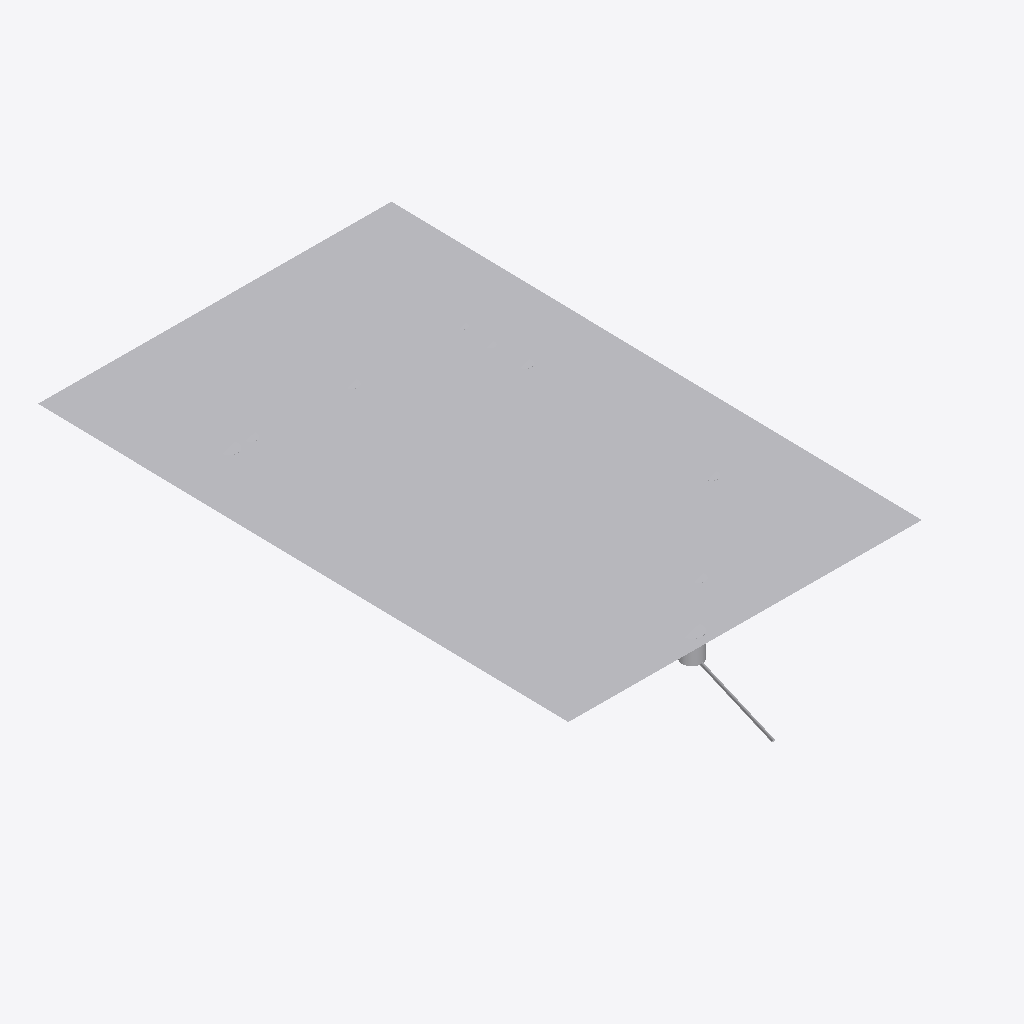
Isometric view of an IFC building model (IFC-SPF (STEP), schema IFC4X3, length unit millimetre), seen from the south-west, elements coloured by IFC class (only those large enough to see are counted): 11 other elements (light grey).
Extent 20.0 m × 33.6 m × 3.8 m (x, y, z). Storeys (1): EG at 0.00 m. Elements (30): 19 IfcPipeSegment, 9 IfcDistributionChamberElement, 1 IfcGeographicElement, 1 IfcInterceptor.

HEADER;
FILE_DESCRIPTION(('ViewDefinition [NotAssigned]'),'2;1');
FILE_NAME('b17_bodenplatte.ifc','2026-09-27T12:00:00',('Prototyp B17'),('Doktorarbeit Holzbau (Beispiel)'),'IfcOpenShell 0.8.5-1c5b825','IfcOpenShell 0.8.5-1c5b825','keine');
FILE_SCHEMA(('IFC4X3'));
ENDSEC;
DATA;
#1=IFCPROJECT('2yRQu8F3LR1RoiOcwxWPdS',$,'B17 Grundstücksentwässerung (Beispiel)',$,$,$,$,(#13),#8);
#18=IFCSITE('3S8yvoMNLVVhWYjpEM$uIc',$,'Grundstück',$,$,#17,$,$,$,$,$,$,$,$);
#22=IFCBUILDING('30aqNMgxPIrRimEpQkwFVl',$,'EFH Holzrahmenbau (Beispiel)',$,$,#21,$,$,$,$,$,$);
#28=IFCBUILDINGSTOREY('3mkoeBjWbGBuBkwkf4Bb5p',$,'EG',$,$,#27,$,$,$,0.0);
#37=IFCGEOGRAPHICELEMENT('0TP8lJzCPUf8rU1y6QOkDK',$,'Gelände (Ebene aus DGM, Beispiel)',$,$,#34,#36,$,.TERRAIN.);
#393=IFCDISTRIBUTIONCHAMBERELEMENT('0udElVDKbS$gXIP$ZqvPuP',$,'SW-RS',$,$,#390,#392,$,.MANHOLE.);
#423=IFCPIPESEGMENT('1ET6Kmw7PPRuY737DUuawa',$,'Anschlusskanal SW-RS → Kanal',$,$,#420,#422,$,.RIGIDSEGMENT.);
#995=IFCINTERCEPTOR('3Tfk1jeNXRBPoxyW9IeaGI',$,'NW-FS',$,'Filterschacht Niederschlagswasser (Vorreinigung)',#992,#994,$,.USERDEFINED.);
#306=IFCDISTRIBUTIONCHAMBERELEMENT('28smLPrOPNLwfVMP4PvQPe',$,'SW-S1',$,$,#303,#305,$,.INSPECTIONCHAMBER.);
#963=IFCDISTRIBUTIONCHAMBERELEMENT('12wcZ_Dg1SyvETL7v3Xtmn',$,'NW-S4',$,$,#960,#962,$,.INSPECTIONCHAMBER.);
#361=IFCDISTRIBUTIONCHAMBERELEMENT('10$bhKEJDVLQ3AkhWBM_FZ',$,'SW-S3',$,$,#358,#360,$,.INSPECTIONCHAMBER.);
#931=IFCDISTRIBUTIONCHAMBERELEMENT('14egOJc8bIeOWvYed7FOPj',$,'NW-S3',$,$,#928,#930,$,.INSPECTIONCHAMBER.);
#333=IFCDISTRIBUTIONCHAMBERELEMENT('1HJnH_E8nOIAbD2ViVHjpO',$,'SW-S2',$,$,#330,#332,$,.INSPECTIONCHAMBER.);
#872=IFCDISTRIBUTIONCHAMBERELEMENT('1YfhmLR3fQJvTOL0t1iL2e',$,'NW-S1',$,$,#869,#871,$,.INSPECTIONCHAMBER.);
#904=IFCDISTRIBUTIONCHAMBERELEMENT('2ceYNQNlrQiBgZX_bLuMED',$,'NW-S2',$,$,#901,#903,$,.INSPECTIONCHAMBER.);
ENDSEC;
